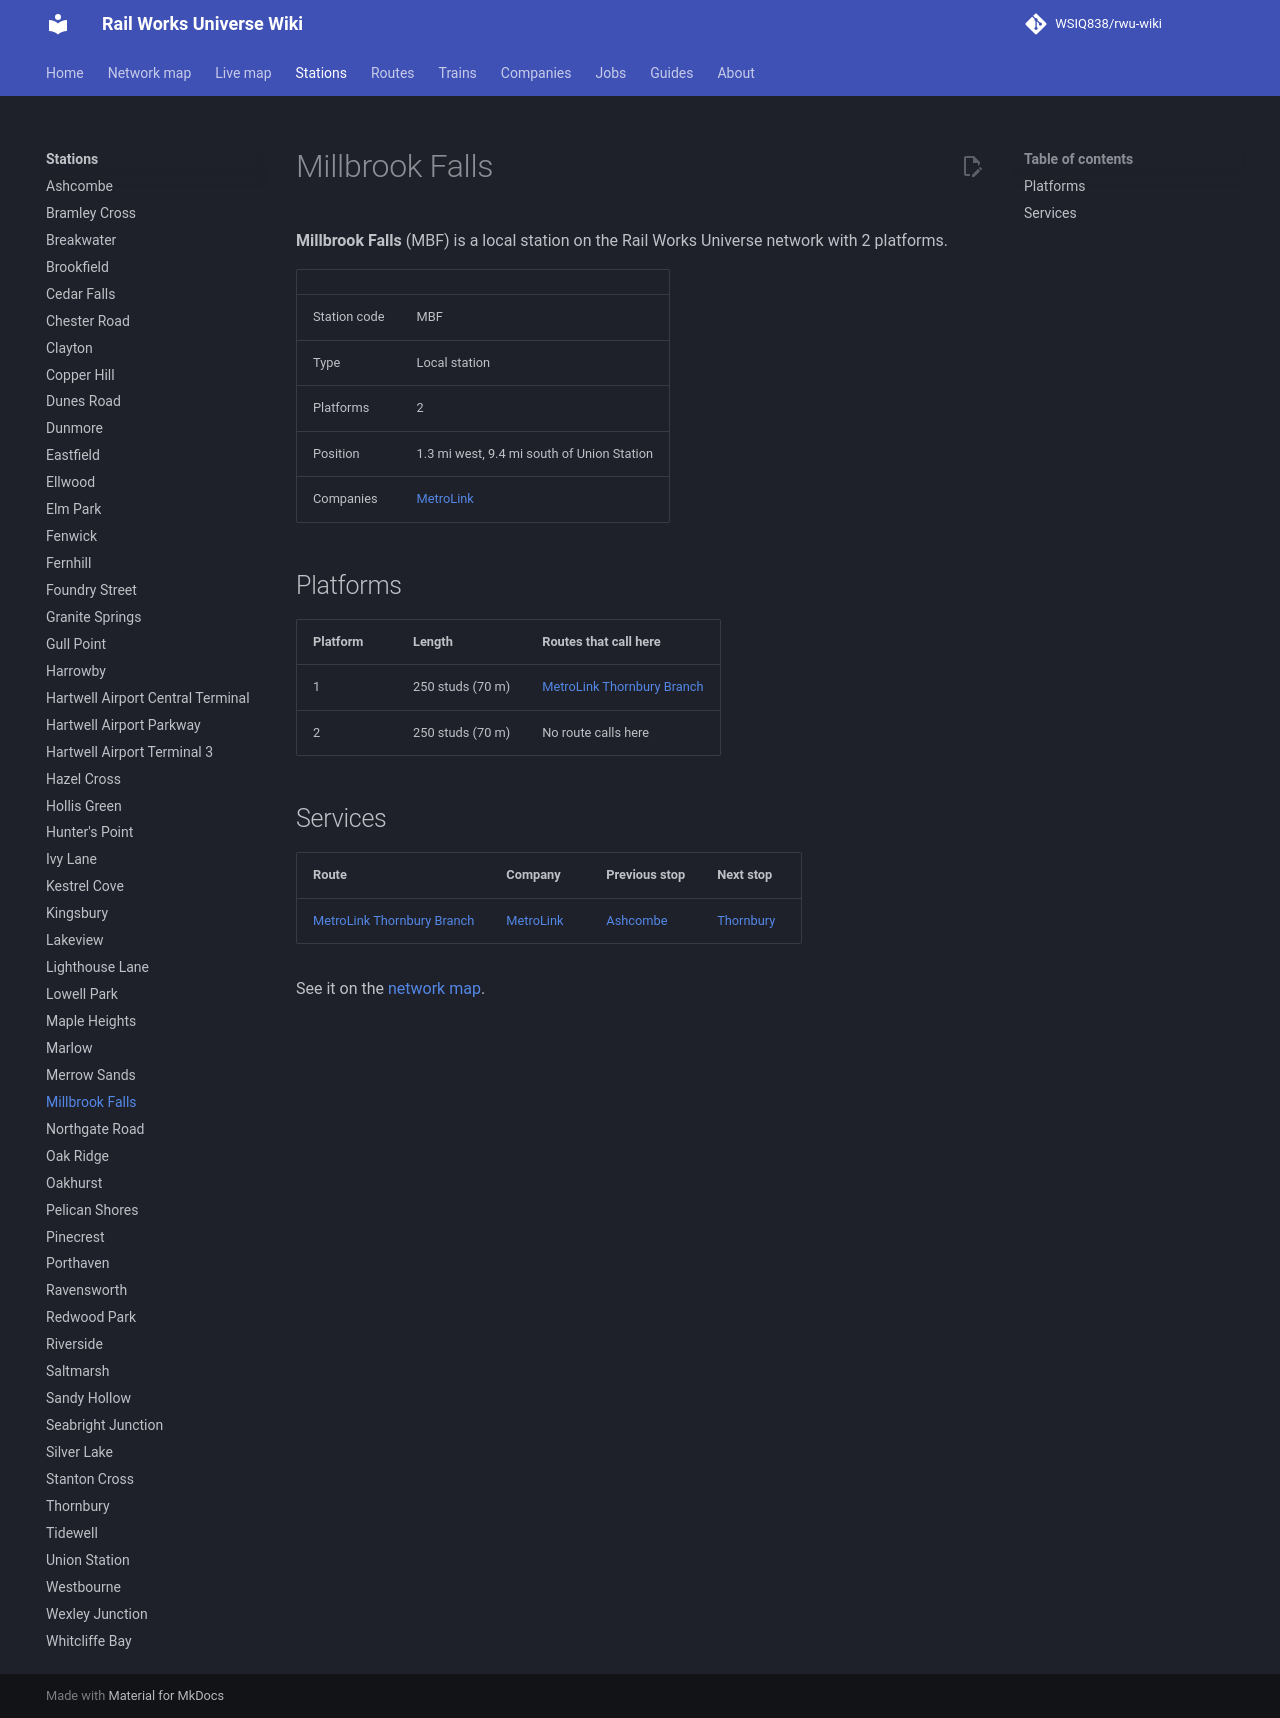

repository: WSIQ838/rwu-wiki · page: stations/millbrook-falls/index.html · generator: mkdocs

# Millbrook Falls

**Millbrook Falls** (MBF) is a local station on the Rail Works Universe network with 2 platforms.

| | |
|---|---|
| Station code | MBF |
| Type | Local station |
| Platforms | 2 |
| Position | 1.3 mi west, 9.4 mi south of Union Station |
| Companies | [MetroLink](../companies/metrolink.md) |

## Platforms

| Platform | Length | Routes that call here |
|---|---|---|
| 1 | 250 studs (70 m) | [MetroLink Thornbury Branch](../lines/ml-thb.md) |
| 2 | 250 studs (70 m) | No route calls here |

## Services

| Route | Company | Previous stop | Next stop |
|---|---|---|---|
| [MetroLink Thornbury Branch](../lines/ml-thb.md) | [MetroLink](../companies/metrolink.md) | [Ashcombe](../stations/ashcombe.md) | [Thornbury](../stations/thornbury.md) |

See it on the [network map](../map.md#MBF).
